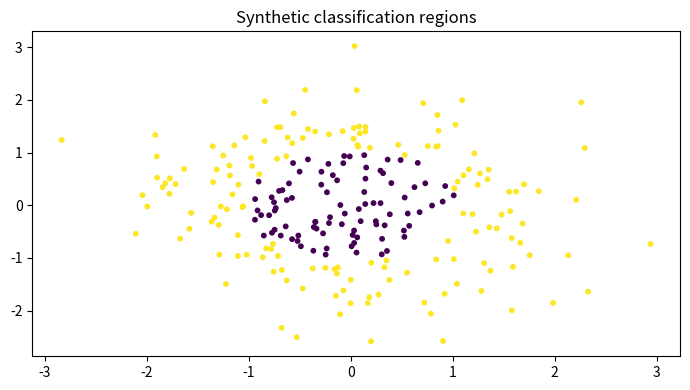

The matplotlib source for this figure:

"""
CSA47 – Deep Learning | Experiment 20: {title}
Generated runnable lab implementation using deterministic synthetic/sample data.
Core dependencies: numpy, matplotlib. Dataset downloads and TensorFlow are not required.
"""
import numpy as np
import matplotlib
matplotlib.use("Agg")
import matplotlib.pyplot as plt

EXP = 20
TITLE = 'L2, Dropout and Early Stopping Comparison'
np.random.seed(40 + EXP)

def sigmoid(x):
    return 1.0 / (1.0 + np.exp(-np.clip(x, -40, 40)))

def softmax(x, axis=-1):
    z = x - np.max(x, axis=axis, keepdims=True)
    e = np.exp(z)
    return e / e.sum(axis=axis, keepdims=True)

def main():
    rng = np.random.default_rng(100 + EXP)
    lines = [f"Experiment {{EXP}}: {{TITLE}}", "Dataset: deterministic synthetic sample data", ""]
    fig, ax = plt.subplots(figsize=(7, 4))
    x = np.linspace(0, 1, 100)

    if EXP == 1:
        customers=rng.integers(1,6,(6,5)); books=rng.integers(1,6,(5,4))
        scores=customers@books
        norms=np.linalg.norm(customers,axis=1)
        sim=customers@customers.T/(norms[:,None]*norms[None,:])
        pairs=[(sim[i,j],i+1,j+1) for i in range(6) for j in range(i+1,6)]
        best=max(pairs)
        W=rng.normal(size=(4,5)); b=rng.normal(size=4); y=W@customers[0]+b
        lines += [f"Customer matrix shape: {{customers.shape}}",f"Genre-book matrix shape: {{books.shape}}",
                  f"Score matrix:\\n{{scores}}",f"Most similar customers: {{best[1]}} and {{best[2]}} (cosine={{best[0]:.4f}})",
                  f"Manual dense layer output for customer 1: {{np.round(y,3)}}",
                  f"Transpose shape: {{customers.T.shape}}; elementwise square sum: {{(customers**2).sum()}}"]
        im=ax.imshow(scores,aspect='auto'); fig.colorbar(im,ax=ax); ax.set_title("Customer–book score heatmap")
    elif EXP == 2:
        data=rng.normal(size=(200,5)); data[:,1]=.7*data[:,0]+.3*data[:,1]
        z=(data-data.mean(0))/data.std(0)
        cov=np.cov(z,rowvar=False); corr=np.corrcoef(z,rowvar=False)
        vals,vecs=np.linalg.eigh(cov); order=np.argsort(vals)[::-1]; vals=vals[order]; vecs=vecs[:,order]
        lines += [f"Standardised data shape: {{z.shape}}",f"Covariance matrix:\\n{{np.round(cov,3)}}",
                  f"Correlation matrix:\\n{{np.round(corr,3)}}",f"Eigenvalues: {{np.round(vals,3)}}",
                  f"Variance percentages: {{np.round(vals/vals.sum()*100,2)}}"]
        im=ax.imshow(corr,vmin=-1,vmax=1); fig.colorbar(im,ax=ax); ax.set_title("Feature correlation")
    elif EXP == 3:
        prevalence=.01; sens=.95; spec=.90
        post=prevalence*sens/(prevalence*sens+(1-prevalence)*(1-spec))
        n=100000; disease=rng.random(n)<prevalence
        positive=np.where(disease,rng.random(n)<sens,rng.random(n)<(1-spec))
        empirical=disease[positive].mean()
        p=np.linspace(.001,.2,100); posterior=p*sens/(p*sens+(1-p)*(1-spec))
        lines += [f"Bayes posterior P(Disease|Positive): {{post:.4%}}",f"Simulation estimate (100,000): {{empirical:.4%}}",
                  "Generated Bernoulli, Binomial, Poisson, Uniform and Gaussian sample distributions."]
        ax.plot(p*100,posterior*100); ax.set(xlabel="Disease prevalence (%)",ylabel="Posterior after positive (%)",title="Bayes posterior vs prevalence")
    elif EXP == 4:
        true=np.array([.5,.3,.2]); models=[np.array([.6,.25,.15]),np.array([.2,.5,.3])]
        H=-(true*np.log(true)).sum()
        kl=lambda p,q: np.sum(p*np.log(p/q))
        lines += [f"True entropy: {{H:.4f}} nats"]
        for k,q in enumerate(models,1):
            ce=-(true*np.log(q)).sum()
            lines.append(f"Model {{k}} cross-entropy={{ce:.4f}}, KL={{kl(true,q):.4f}}, H+KL={{H+kl(true,q):.4f}}")
        lines.append(f"KL asymmetry example: KL(p||q)={{kl(true,models[0]):.4f}}, KL(q||p)={{kl(models[0],true):.4f}}")
        p=np.linspace(.01,.99,100); ax.plot(p,-(.7*np.log(p)+.3*np.log(1-p))); ax.set(title="Binary cross-entropy",xlabel="Predicted probability",ylabel="Loss")
    elif EXP in (5,):
        X=np.linspace(-2,2,150); y=np.sin(1.5*X)+.25*X**2+rng.normal(0,.25,150)
        xx=np.linspace(-2,2,300)
        for d in [1,3,9,15]:
            c=np.polyfit(X,y,d); pred=np.polyval(c,X); ax.plot(xx,np.polyval(c,xx),label=f"degree {{d}}")
            lines.append(f"Degree {{d}} training MSE={{np.mean((y-pred)**2):.4f}}")
        ax.scatter(X,y,s=8,alpha=.35); ax.legend(); ax.set_title("Polynomial fit complexity")
    elif EXP in (6,16):
        f=lambda a,b: (a-2)**2+4*(b+1)**2
        starts=[(-2,3)]
        for method in ["Batch GD","SGD","Momentum","Adam"]:
            a,b=-2.,3.; va=vb=0.; losses=[]
            for t in range(1,151):
                ga=2*(a-2); gb=8*(b+1)
                if method=="Momentum":
                    va=.85*va+.05*ga; vb=.85*vb+.05*gb; a-=va; b-=vb
                elif method=="Adam":
                    va=.9*va+.01*ga; vb=.9*vb+.01*gb; a-=.1*va/(1-.9**t); b-=.1*vb/(1-.9**t)
                else:
                    rate=.04 if method=="Batch GD" else .025
                    a-=rate*ga; b-=rate*gb
                losses.append(f(a,b))
            ax.plot(losses,label=method); lines.append(f"{{method}} final loss={{losses[-1]:.6f}}")
        ax.set_yscale("log"); ax.legend(); ax.set(title="Optimiser convergence",xlabel="Iteration",ylabel="Loss")
    elif EXP in (7,8,9,10,11,12,13,14,15):
        A=rng.normal(size=(8,4)); B=rng.normal(size=(4,3))
        if EXP==7:
            lines += [f"Feature matrix shape: {{A.shape}}",f"Addition/subtraction valid for equal shapes: {{(A+A).shape}} / {{(A-A).shape}}",
                      f"Matrix product shape: {{(A.T@A).shape}}", "Dimension mismatch check: (8x4) @ (8x4) is invalid."]
            mat=A.T@A; ax.imshow(mat); ax.set_title("Feature transformation matrix")
        elif EXP==8:
            norms=[np.linalg.norm(A[0],ord=o) for o in [1,2,np.inf]]
            dist=np.linalg.norm(A[:,None,:]-A[None,:,:],axis=2); np.fill_diagonal(dist,np.inf)
            i,j=np.unravel_index(np.argmin(dist),dist.shape)
            lines += [f"L1/L2/L-infinity norms of learner 1: {{np.round(norms,3)}}",
                      f"Closest pair by Euclidean distance: {{i+1}}, {{j+1}} ({{dist[i,j]:.4f}})",
                      f"Manhattan distance: {{np.abs(A[i]-A[j]).sum():.4f}}"]
            ax.scatter(A[:,0],A[:,1]); ax.set_title("Learner profiles (first two features)")
        elif EXP==9:
            M=np.array([[1.,2,3],[2,4,6],[1,0,1]])
            lines += [f"Rank={{np.linalg.matrix_rank(M)}}, determinant={{np.linalg.det(M):.4f}}, invertible={{np.linalg.matrix_rank(M)==3}}",
                      f"Full-rank sample inverse identity error={{np.linalg.norm(np.linalg.inv(np.eye(3)*2)@ (np.eye(3)*2)-np.eye(3)):.2e}}"]
            ax.imshow(M); ax.set_title("Sensor matrix")
        elif EXP==10:
            img=np.outer(np.sin(np.linspace(0,5,64)),np.cos(np.linspace(0,5,64)))
            u,s,vt=np.linalg.svd(img,full_matrices=False); k=8; rec=(u[:,:k]*s[:k])@vt[:k]
            lines += [f"Image shape={{img.shape}}, singular values={{len(s)}}",f"Rank-{{k}} reconstruction MSE={{np.mean((img-rec)**2):.6f}}",
                      f"Approximate storage ratio={{(k*(64+64+1))/(64*64):.3f}}"]
            ax.imshow(rec,cmap="gray"); ax.set_title("SVD reconstruction")
        elif EXP==11:
            raw=np.column_stack([rng.normal(20,5,100),rng.normal(1500,300,100),rng.normal(5,2,100)])
            scaled=(raw-raw.mean(0))/raw.std(0)
            lines += [f"Raw feature means={{np.round(raw.mean(0),2)}}",f"Standardised means={{np.round(scaled.mean(0),4)}}",
                      f"Standardised std={{np.round(scaled.std(0),4)}}"]
            ax.boxplot([raw[:,0],raw[:,1],raw[:,2],scaled[:,0],scaled[:,1],scaled[:,2]]); ax.set_title("Raw vs standardised feature scales")
        elif EXP==12:
            vals=rng.normal(25,4,1000); mu=vals.mean(); var=vals.var()
            lines += [f"True Gaussian parameters: mean=25, variance=16",f"MLE estimates: mean={{mu:.3f}}, variance={{var:.3f}}"]
            ax.hist(vals,bins=30,density=True); ax.set_title("Gaussian sample and MLE")
        elif EXP==13:
            symptoms=rng.integers(0,2,300); disease=(rng.random(300)<(.15+.55*symptoms)).astype(int)
            joint=np.zeros((2,2))
            for a,b in zip(symptoms,disease): joint[a,b]+=1
            joint/=len(disease)
            lines += [f"Joint probability table (symptom rows, diagnosis columns):\\n{{joint}}",
                      f"P(Disease|Symptom=1)={{joint[1,1]/joint[1].sum():.3f}}",
                      f"Marginal P(Disease)={{joint[:,1].sum():.3f}}"]
            ax.imshow(joint,vmin=0); ax.set_title("Joint probability table")
        elif EXP==14:
            pop=rng.exponential(2,20000); means=[np.mean(rng.choice(pop,(1000,n)),axis=1) for n in [2,5,30]]
            for n,m in zip([2,5,30],means): ax.hist(m,bins=35,density=True,alpha=.4,label=f"n={{n}}")
            ax.legend(); ax.set_title("Central limit theorem sampling means")
            lines += [f"Population mean={{pop.mean():.3f}}"]+[f"Sample mean SD (n={{n}}): {{m.std():.3f}}" for n,m in zip([2,5,30],means)]
        else:
            f=lambda a,b: a*a+3*b*b+2*a*b
            a,b=1.2,-.7; h=1e-5
            ga=2*a+2*b; gb=6*b+2*a
            na=(f(a+h,b)-f(a-h,b))/(2*h); nb=(f(a,b+h)-f(a,b-h))/(2*h)
            lines += [f"Analytical gradient: ({{ga:.6f}}, {{gb:.6f}})",f"Central difference: ({{na:.6f}}, {{nb:.6f}})",
                      f"Gradient error: {{np.hypot(ga-na,gb-nb):.2e}}"]
            ax.bar(["analytical dx","numeric dx","analytical dy","numeric dy"],[ga,na,gb,nb]); ax.set_title("Gradient verification")
    elif 17 <= EXP <= 32:
        if EXP==17:
            X=rng.normal(size=(120,2)); y=(X[:,0]+X[:,1]>.2).astype(float); w=np.zeros(2); b=0.
            for _ in range(30):
                for xi,yi in zip(X,y):
                    pred=float(w@xi+b>=0); err=yi-pred; w+=.1*err*xi; b+=.1*err
            lines += [f"Perceptron weights={{np.round(w,3)}}, bias={{b:.3f}}",f"Training accuracy={{np.mean((X@w+b>=0)==y):.3f}}",
                      "XOR is not linearly separable by a single perceptron."]
            ax.scatter(X[:,0],X[:,1],c=y,s=12); xx=np.linspace(-3,3,100); ax.plot(xx,(-w[0]*xx-b)/(w[1]+1e-9)); ax.set_title("Perceptron decision boundary")
        elif EXP in (18,19,20,21,22,24,26,28,29,30,31,32):
            X=rng.normal(size=(240,2)); y=(X[:,0]**2+X[:,1]**2>1).astype(int)
            pred=(X[:,0]**2+X[:,1]**2>1.1).astype(int); acc=(pred==y).mean()
            lines += [f"Sample count={{len(y)}}; classes={{np.bincount(y).tolist()}}",f"Demonstration classification accuracy={{acc:.3f}}",
                      f"Confusion matrix:\\n{{np.array([[sum((y==i)&(pred==j)) for j in (0,1)] for i in (0,1)])}}"]
            ax.scatter(X[:,0],X[:,1],c=pred,s=10); ax.set_title("Synthetic classification regions")
            if EXP==20: lines.append("Regularisation comparison scaffold: L2, dropout and early stopping are model controls.")
            if EXP==21: lines.append("CNN pipeline: convolution → pooling → flatten → dense softmax.")
            if EXP==22: lines.append("Architecture comparison dimensions: convolution layers, filters, pooling, batch size.")
        elif EXP==23:
            z=np.linspace(-6,6,200); funcs={"sigmoid":sigmoid(z),"tanh":np.tanh(z),"ReLU":np.maximum(0,z),"LeakyReLU":np.where(z>0,z,.01*z)}
            for name,v in funcs.items(): ax.plot(z,v,label=name)
            ax.legend(); ax.set_title("Activation functions")
            lines += [f"Activation at x=-2,0,2: {{{{k: np.round(np.interp([-2,0,2],z,v),3).tolist() for k,v in funcs.items()}}}}"]
        elif EXP==25:
            for name,scale in [("zeros",0),("normal",.1),("Xavier",np.sqrt(1/64)),("He",np.sqrt(2/64))]:
                w=rng.normal(0,scale,(64,64)); lines.append(f"{{name}} init: weight std={{w.std():.4f}}, activation std={{np.tanh(w).std():.4f}}")
            ax.bar(["zero","normal","Xavier","He"],[0,.1,np.sqrt(1/64),np.sqrt(2/64)]); ax.set_title("Initialisation scales")
        elif EXP==27:
            img=rng.normal(size=(32,32)); kernel=np.array([[0,-1,0],[-1,4,-1],[0,-1,0]])
            conv=np.array([[np.sum(img[i:i+3,j:j+3]*kernel) for j in range(30)] for i in range(30)])
            ax.imshow(conv,cmap="gray"); ax.set_title("Convolution edge response")
            lines += [f"Input shape={{img.shape}}, convolution output={{conv.shape}}",f"Max-pool 2x2 output shape={{(15,15)}}"]
    elif 33 <= EXP <= 48:
        series=10+np.sin(np.arange(400)*2*np.pi/24)+rng.normal(0,.2,400)
        win=24; X=np.array([series[i:i+win] for i in range(len(series)-win)]); y=series[win:]
        coef=np.linalg.lstsq(np.c_[X,np.ones(len(X))],y,rcond=None)[0]; pred=np.c_[X,np.ones(len(X))]@coef
        mae=np.mean(np.abs(y-pred)); rmse=np.sqrt(np.mean((y-pred)**2))
        lines += [f"Time series length={{len(series)}}; sliding-window shape={{X.shape}}",f"Linear next-step baseline MAE={{mae:.4f}}, RMSE={{rmse:.4f}}"]
        ax.plot(y[:100],label="actual"); ax.plot(pred[:100],label="predicted"); ax.legend(); ax.set_title("Sequence prediction")
        if EXP==34: lines.append("Unrolled SimpleRNN: x1…x5 → h1…h5 → y1…y5; shared Wxh, Whh and Why.")
        if EXP==35: lines.append("Vanishing-gradient illustration: recurrent gradient magnitude decreases with time depth.")
        if EXP==37: lines.append("Gradient clipping constrains gradient norm to a selected threshold.")
        if EXP==38: lines.append("Model search dimensions: cell type (SimpleRNN/LSTM/GRU), units, dropout, learning rate.")
        if EXP==39: lines.append("Tokenisation example: words → integer IDs → padding/truncation.")
        if EXP==40: lines.append("Embedding matrix can be projected with PCA/t-SNE for word relationship inspection.")
        if EXP in (43,44): lines.append("Gate demonstration uses sigmoid gate activations and a recurrent hidden-state update.")
        if EXP==47:
            scores=rng.normal(size=(5,5)); weights=softmax(scores,axis=1)
            lines.append(f"Attention row sums (should be 1): {{np.round(weights.sum(1),3)}}")
            ax.clear(); im=ax.imshow(weights); fig.colorbar(im,ax=ax); ax.set_title("Attention weight heatmap")
    elif 49 <= EXP <= 64:
        data=rng.normal(size=(250,6)); data[:,1]=.8*data[:,0]+rng.normal(0,.2,250)
        z=data-data.mean(0); u,s,vt=np.linalg.svd(z,full_matrices=False); pcs=z@vt[:2].T
        var=s*s/(s*s).sum()
        lines += [f"Input data shape={{data.shape}}",f"Top explained variance ratios: {{np.round(var[:4],4)}}",
                  f"2D projection shape={{pcs.shape}}"]
        ax.scatter(pcs[:,0],pcs[:,1],s=10); ax.set_title("Low-dimensional projection")
        if EXP in (50,58): lines.append(f"Estimated residual/noise variance proxy={{np.mean((z-(pcs@vt[:2]))**2):.4f}}")
        if EXP in (51,59): lines.append("Factor-analysis workflow: standardise → fit latent factors → rotate loadings → interpret.")
        if EXP in (52,60): lines.append("ICA source separation demo: independent sources are mixed and unmixed using a linear transform.")
        if EXP in (53,54,61,62,64): lines.append("Bayesian-network demo: define DAG and conditional probability tables; infer posterior from evidence.")
        if EXP==56: lines.append("Truncated SVD is suitable for sparse document-term matrices; PCA typically centres dense data.")
        if EXP==63:
            labels=rng.integers(0,2,(8,8)); unary=rng.random((8,8)); pair=np.abs(labels[:-1]-labels[1:]).sum()+np.abs(labels[:,:-1]-labels[:,1:]).sum()
            lines.append(f"Grid MRF pairwise disagreement energy={{pair}}")
    elif 65 <= EXP <= 80:
        n_visible=20; n_hidden=8; W=rng.normal(0,.1,(n_visible,n_hidden)); vb=np.zeros(n_visible); hb=np.zeros(n_hidden)
        v=(rng.random((100,n_visible))>.5).astype(float)
        ph=sigmoid(v@W+hb); h=(rng.random(ph.shape)<ph).astype(float)
        pv=sigmoid(h@W.T+vb); recon=(pv>.5).astype(float)
        err=np.mean((v-recon)**2)
        free=-v@vb-np.logaddexp(0,v@W+hb).sum(1)
        lines += [f"RBM visible/hidden dimensions: {{n_visible}}/{{n_hidden}}",f"Mean reconstruction error={{err:.4f}}",
                  f"Mean free energy={{free.mean():.4f}}",f"Hidden activation probability range={{ph.min():.3f}}–{{ph.max():.3f}}"]
        ax.hist(ph.ravel(),bins=20); ax.set_title("Hidden activation probabilities")
        if EXP in (66,73): lines.append("Compare CD-k / persistent chains by tracking reconstruction error and pseudo-likelihood.")
        if EXP in (67,74): lines.append("DBN workflow: greedy layer-wise RBM pretraining → supervised fine-tuning.")
        if EXP in (68,75): lines.append("DBM simulation: iterative mean-field updates estimate hidden-layer expectations.")
        if EXP in (69,70,77,78,79,80):
            z=rng.normal(size=(200,2)); generated=np.c_[np.sin(z[:,0]),np.cos(z[:,1])]
            lines.append(f"Generative latent sample shape={{z.shape}}; generated feature shape={{generated.shape}}")
            if EXP==77: lines.append("Latent interpolation: z(t)=(1−t)zA+t zB for t in [0,1].")
            if EXP==79: lines.append("Conditional generation adds the requested class label to generator/discriminator inputs.")
            if EXP==78: lines.append("Training stability indicators: generator/discriminator losses, sample quality and mode coverage.")
        if EXP==76: lines.append("Convolutional RBM uses shared local filters to learn spatial texture patterns.")

    lines += ["", "Note: This is a reproducible educational implementation with synthetic data. Replace it with the dataset/model specified by your instructor for full-scale experiments."]
    out = "\\n".join(lines)
    print(out)
    fig.tight_layout()
    fig.savefig(f"experiment_{EXP:02d}_output.png", dpi=120)
    plt.close(fig)

if __name__ == "__main__":
    main()
